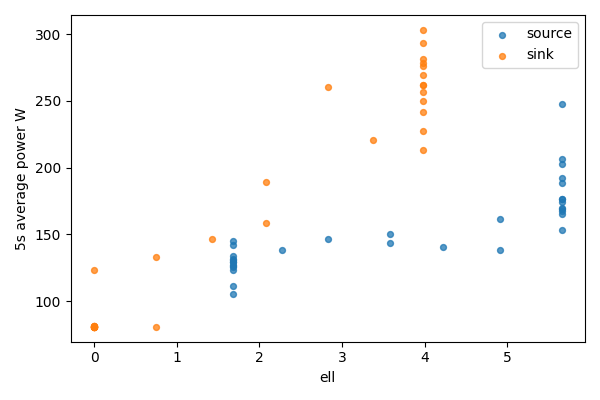

Data behind this chart, as committed beside it:
bucket, bucket_start_s, bucket_end_s, gpu, node, ell, power_mean_w, samples
0, 0.0, 5.0, 0, source, 5.656, 248.1, 20
0, 0.0, 5.0, 1, sink, 0, 80.99, 20
1, 5.0, 10.0, 0, source, 5.656, 188.9, 20
1, 5.0, 10.0, 1, sink, 0, 80.96, 20
2, 10.0, 15.0, 0, source, 5.656, 206.3, 20
2, 10.0, 15.0, 1, sink, 0, 80.94, 20
3, 15.0, 20.0, 0, source, 5.656, 192.2, 20
3, 15.0, 20.0, 1, sink, 0, 81.19, 20
4, 20.0, 25.0, 0, source, 5.656, 202.5, 20
4, 20.0, 25.0, 1, sink, 0, 81.06, 20
5, 25.0, 30.0, 0, source, 5.656, 170.1, 20
5, 25.0, 30.0, 1, sink, 0, 81.03, 20
6, 30.0, 35.0, 0, source, 5.656, 167.8, 20
6, 30.0, 35.0, 1, sink, 0, 81.09, 20
7, 35.0, 40.0, 0, source, 5.656, 174.1, 20
7, 35.0, 40.0, 1, sink, 0, 81.13, 20
8, 40.0, 45.0, 0, source, 5.656, 176.4, 20
8, 40.0, 45.0, 1, sink, 0, 81.14, 20
9, 45.0, 50.0, 0, source, 5.656, 169.1, 20
9, 45.0, 50.0, 1, sink, 0, 80.86, 20
10, 50.0, 55.0, 0, source, 5.656, 165.5, 20
10, 50.0, 55.0, 1, sink, 0, 80.82, 20
11, 55.0, 60.0, 0, source, 5.656, 176.3, 20
11, 55.0, 60.0, 1, sink, 0, 80.79, 20
12, 60.0, 65.0, 0, source, 5.656, 153.4, 20
12, 60.0, 65.0, 1, sink, 0, 123.2, 20
13, 65.0, 70.0, 0, source, 4.906, 162, 20
13, 65.0, 70.0, 1, sink, 0.75, 81.01, 20
14, 70.0, 75.0, 0, source, 4.906, 138, 20
14, 70.0, 75.0, 1, sink, 0.75, 132.8, 20
15, 75.0, 80.0, 0, source, 4.226, 140.7, 20
15, 75.0, 80.0, 1, sink, 1.43, 146.7, 20
16, 80.0, 85.0, 0, source, 3.575, 150.4, 20
16, 80.0, 85.0, 1, sink, 2.081, 188.9, 20
17, 85.0, 90.0, 0, source, 3.575, 143.9, 20
17, 85.0, 90.0, 1, sink, 2.081, 158.5, 20
18, 90.0, 95.0, 0, source, 2.825, 146.7, 20
18, 90.0, 95.0, 1, sink, 2.831, 260.3, 20
19, 95.0, 100.0, 0, source, 2.277, 138.5, 20
19, 95.0, 100.0, 1, sink, 3.38, 220.7, 20
20, 100.0, 105.0, 0, source, 1.682, 125.4, 20
20, 100.0, 105.0, 1, sink, 3.974, 227.2, 20
21, 105.0, 110.0, 0, source, 1.682, 127.4, 20
21, 105.0, 110.0, 1, sink, 3.974, 242, 20
22, 110.0, 115.0, 0, source, 1.682, 133.6, 20
22, 110.0, 115.0, 1, sink, 3.974, 213.1, 20
23, 115.0, 120.0, 0, source, 1.682, 129.7, 20
23, 115.0, 120.0, 1, sink, 3.974, 281.6, 20
24, 120.0, 125.0, 0, source, 1.682, 126.7, 20
24, 120.0, 125.0, 1, sink, 3.974, 250.2, 20
25, 125.0, 130.0, 0, source, 1.682, 131.3, 20
25, 125.0, 130.0, 1, sink, 3.974, 276.5, 20
26, 130.0, 135.0, 0, source, 1.682, 111.5, 20
26, 130.0, 135.0, 1, sink, 3.974, 261.7, 20
27, 135.0, 140.0, 0, source, 1.682, 129.3, 20
27, 135.0, 140.0, 1, sink, 3.974, 303.3, 20
28, 140.0, 145.0, 0, source, 1.682, 144.9, 20
28, 140.0, 145.0, 1, sink, 3.974, 278.4, 20
29, 145.0, 150.0, 0, source, 1.682, 123.1, 20
29, 145.0, 150.0, 1, sink, 3.974, 293.2, 20
... 6 more rows
